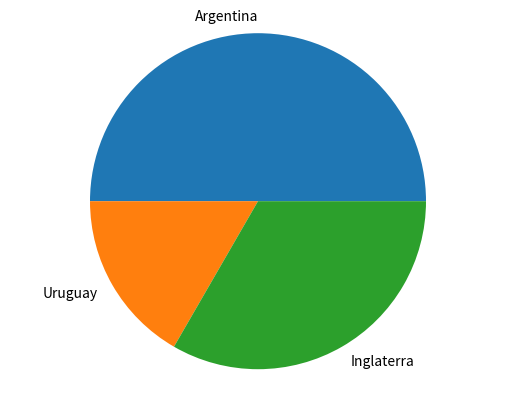

This figure's Python source:
import matplotlib.pyplot as plt


def generate_bar_chart(name, labels, values):

  fig, ax = plt.subplots()
  ax.bar(labels, values)
  plt.savefig(f'./imgs/{name}.png')
  plt.close()


def generate_pie_chart(labels, values):
  fig, ax = plt.subplots()
  ax.pie(values, labels=labels)
  ax.axis('equal')
  plt.savefig('pie.png')
  plt.close()


if __name__ == '__main__':
  labels = ["Argentina", "Uruguay", "Inglaterra"]
  values = [3, 1, 2]
  # generate_bar_chart(labels, values)
  generate_pie_chart(labels, values)
